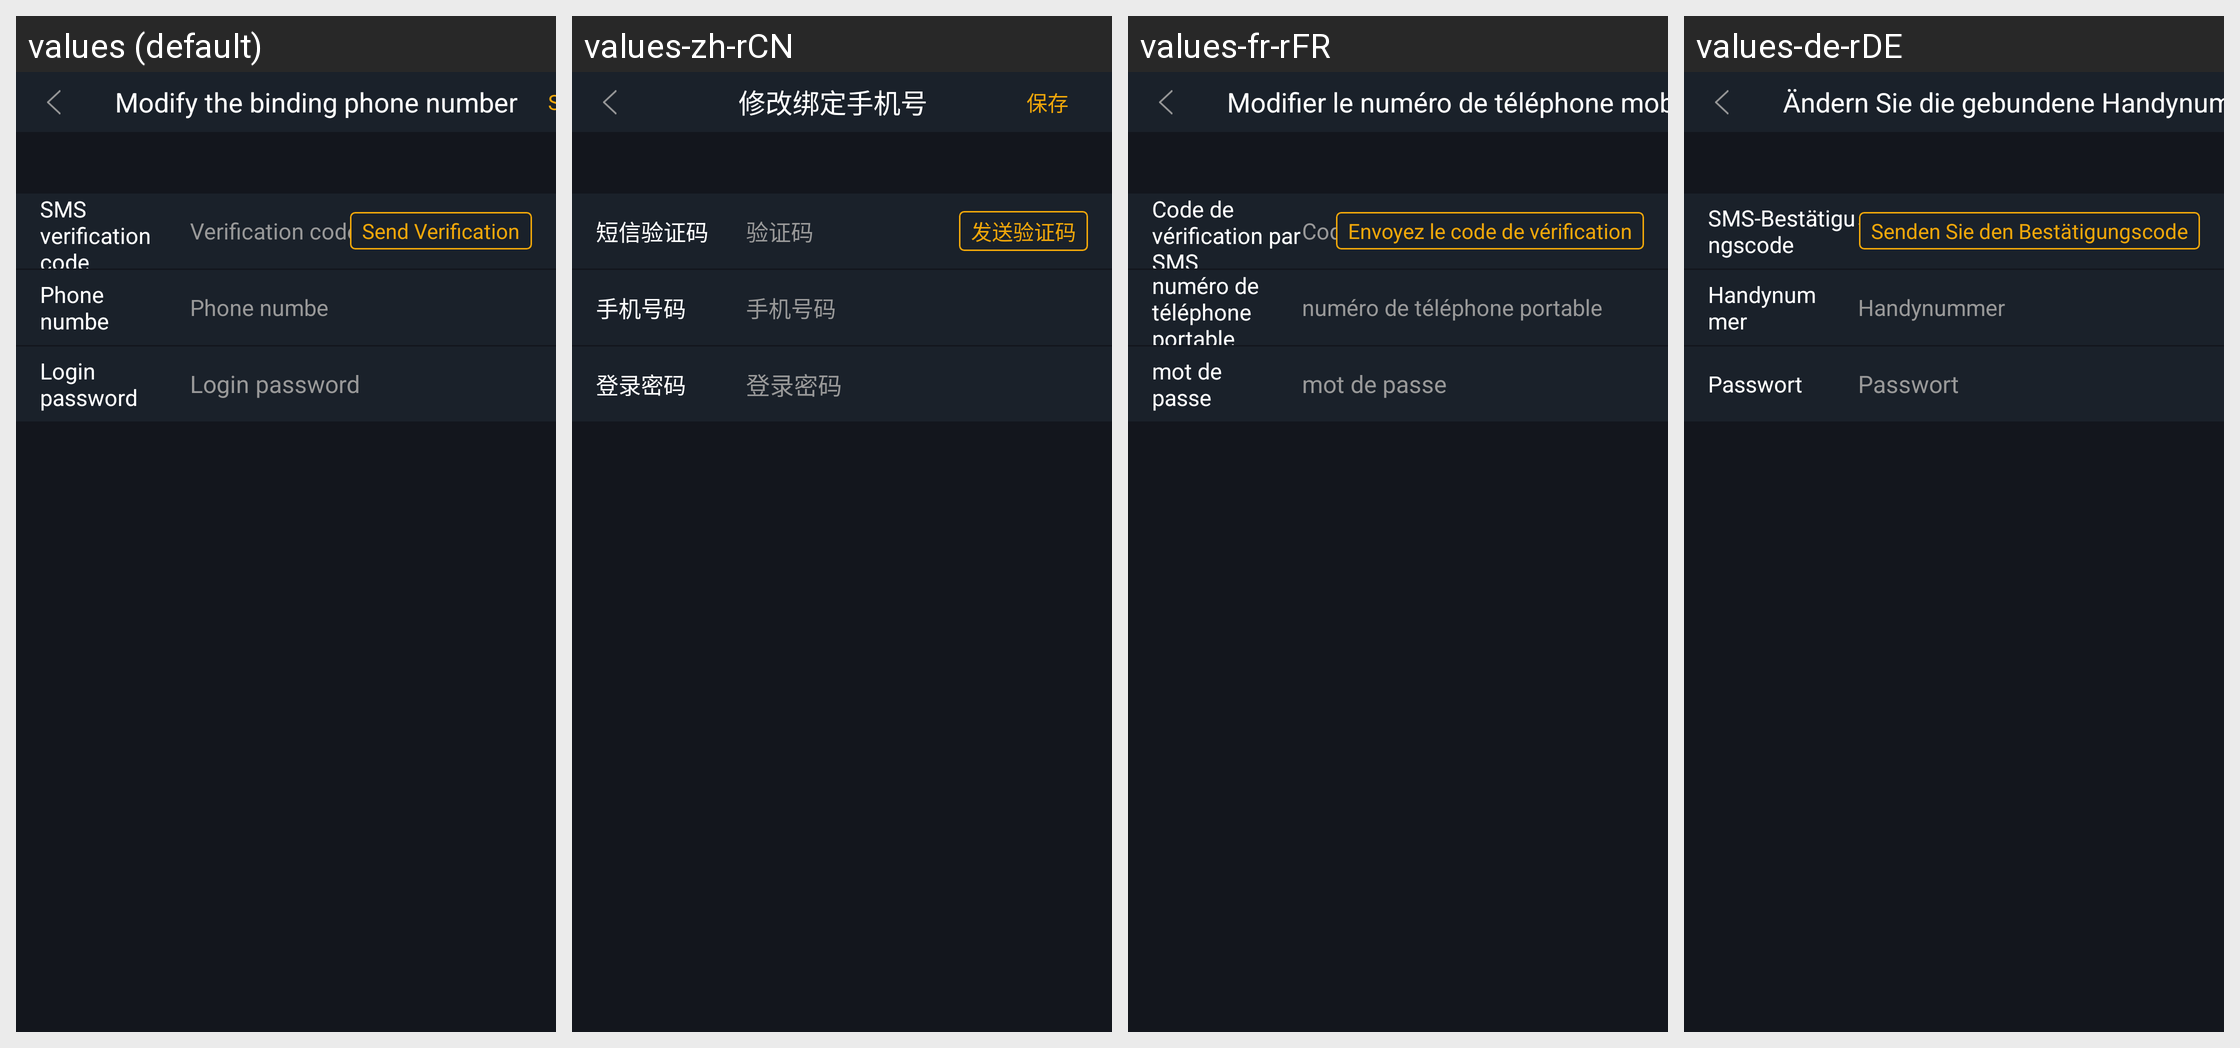

Here is an Android app screen in its default locale and in the app's own translations. Write out the translated-string differences for the strings that appear on this screen.
Android screen res/layout/activity_change_phone.xml rendered under 4 locales, left to right: values (default), values-zh-rCN, values-fr-rFR, values-de-rDE. Device: Nexus 5 (rendered at 1080×1920; each locale shown at half size, 540×960, under a caption strip naming it); theme AppTheme.StartingWindowTheme.
Other locales in the repository, not shown: values-en, values-es-rES, values-it-rIT, values-ja-rJP, values-ko-rKR, values-pt-rPT, values-zh-rMO, values-zh-rTW.
Strings drawn on this screen, with the default value and each locale's value (text and hints the layout hard-codes, and strings that could not be matched under every locale, appear in the picture but are not listed):

changeBindPhoneNum
  values: Modify the binding phone number
  values-zh-rCN: 修改绑定手机号
  values-fr-rFR: Modifier le numéro de téléphone mobile lié
  values-de-rDE: Ändern Sie die gebundene Handynummer

phone_code
  values: SMS verification code
  values-zh-rCN: 短信验证码
  values-fr-rFR: Code de vérification par SMS
  values-de-rDE: SMS-Bestätigungscode

code
  values: Verification code
  values-zh-rCN: 验证码
  values-fr-rFR: Code de vérification
  values-de-rDE: Verifizierungs-Schlüssel

send_code
  values: Send Verification
  values-zh-rCN: 发送验证码
  values-fr-rFR: Envoyez le code de vérification
  values-de-rDE: Senden Sie den Bestätigungscode

phone_number
  values: Phone numbe
  values-zh-rCN: 手机号码
  values-fr-rFR: numéro de téléphone portable
  values-de-rDE: Handynummer

login_password
  values: Login password
  values-zh-rCN: 登录密码
  values-fr-rFR: mot de passe
  values-de-rDE: Passwort
